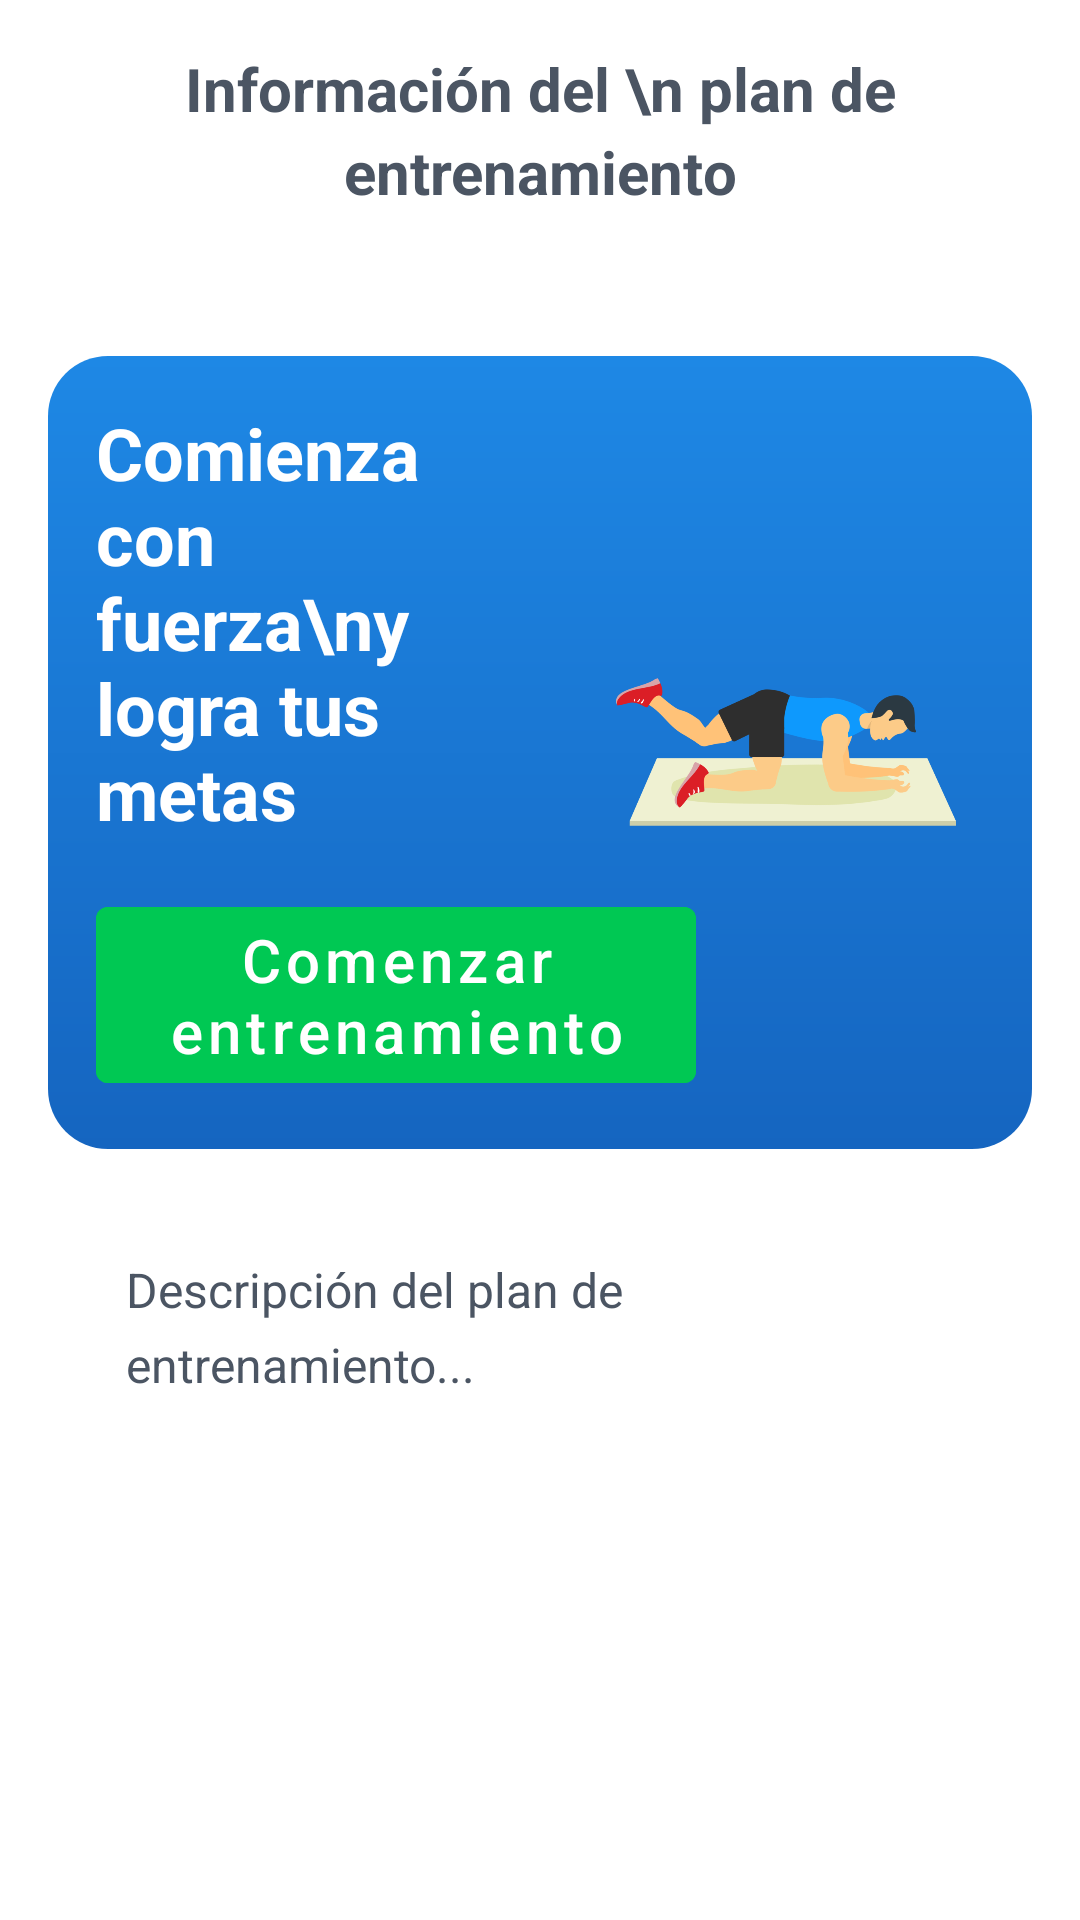

Here is an Android app screen rendered from its layout file. Give the layout XML and the strings, colors and styles it references.
<!-- AndroidManifest.xml: application theme Theme.MyHealthApp -->
<!-- res/layout/activity_training_plan_details.xml -->
<?xml version="1.0" encoding="utf-8"?>
<androidx.drawerlayout.widget.DrawerLayout
    xmlns:android="http://schemas.android.com/apk/res/android"
    xmlns:app="http://schemas.android.com/apk/res-auto"
    xmlns:tools="http://schemas.android.com/tools"
    android:id="@+id/drawer_layout"
    android:layout_width="match_parent"
    android:layout_height="match_parent"
    tools:openDrawer="start"
    android:fitsSystemWindows="true">

    
    <androidx.constraintlayout.widget.ConstraintLayout
        android:layout_width="match_parent"
        android:layout_height="match_parent"
        android:background="#FFFFFF">

        <androidx.constraintlayout.widget.ConstraintLayout
            android:id="@+id/titleLayout"
            android:layout_width="0dp"
            android:layout_height="wrap_content"
            android:padding="16dp"
            app:layout_constraintEnd_toEndOf="parent"
            app:layout_constraintStart_toStartOf="parent"
            app:layout_constraintTop_toTopOf="parent">

            <ImageButton
                android:id="@+id/backButton"
                android:layout_width="wrap_content"
                android:layout_height="wrap_content"
                android:background="?attr/selectableItemBackgroundBorderless"
                android:contentDescription="Back"
                android:padding="16dp"
                android:src="@drawable/ic_arrow_back"
                app:layout_constraintStart_toStartOf="parent"
                app:layout_constraintTop_toTopOf="parent"
                app:tint="@color/grayDark" />

            <TextView
                android:id="@+id/tituloDetalle"
                android:layout_width="match_parent"
                android:layout_height="wrap_content"
                android:layout_marginTop="32dp"
                android:layout_marginBottom="16dp"
                android:gravity="center"
                android:lineSpacingExtra="4dp"
                android:text="Información del \n plan de entrenamiento"
                android:textColor="@color/grayDark"
                android:textSize="20sp"
                android:textStyle="bold"
                app:layout_constraintBottom_toBottomOf="parent"
                app:layout_constraintStart_toStartOf="parent" />
        </androidx.constraintlayout.widget.ConstraintLayout>

        <ScrollView
            android:id="@+id/scrollContent"
            android:layout_width="0dp"
            android:layout_height="0dp"
            android:background="@android:color/transparent"
            android:fillViewport="true"
            app:layout_constraintTop_toBottomOf="@id/titleLayout"
            app:layout_constraintBottom_toBottomOf="parent"
            app:layout_constraintStart_toStartOf="parent"
            app:layout_constraintEnd_toEndOf="parent">


            <LinearLayout
                android:layout_width="match_parent"
                android:layout_height="wrap_content"
                android:orientation="vertical"
                android:padding="16dp">

                <RelativeLayout
                    android:layout_width="match_parent"
                    android:layout_height="wrap_content"
                    android:padding="16dp"
                    android:layout_marginBottom="16dp"
                    android:background="@drawable/background_card_motivacional"> 

                    <ImageView
                        android:id="@+id/imgMotivacional"
                        android:layout_width="132dp"
                        android:layout_height="132dp"
                        android:layout_alignParentEnd="true"
                        android:layout_centerVertical="true"
                        android:scaleType="centerInside"
                        android:src="@drawable/plancha" />

                    <TextView
                        android:id="@+id/textoMotivacional"
                        android:layout_width="wrap_content"
                        android:layout_height="wrap_content"
                        android:text="Comienza con fuerza\ny logra tus metas"
                        android:textColor="#FFFFFF"
                        android:textSize="24sp"
                        android:textStyle="bold"
                        android:layout_alignParentStart="true"
                        android:layout_toStartOf="@id/imgMotivacional"
                        android:layout_marginEnd="16dp" />

                    <Button
                        android:id="@+id/btnComenzar"
                        android:layout_width="wrap_content"
                        android:layout_height="wrap_content"
                        android:maxWidth="200dp"
                        android:text="Comenzar entrenamiento"
                        android:textAllCaps="false"
                        android:textColor="@color/white"
                        android:textSize="20sp"
                        android:backgroundTint="#00C853"
                        android:layout_below="@id/textoMotivacional"
                        android:layout_marginTop="16dp"
                        android:layout_alignParentStart="true"
                        android:layout_marginEnd="16dp"/>
                </RelativeLayout>


                <TextView
                    android:id="@+id/infoDetalle"
                    android:layout_width="match_parent"
                    android:layout_height="wrap_content"
                    android:text="Descripción del plan de entrenamiento..."
                    android:textColor="@color/grayDark"
                    android:textSize="16sp"
                    android:lineSpacingExtra="6dp"
                    android:layout_marginHorizontal="6dp"
                    android:elevation="8dp"
                    android:padding="20dp"
                    android:background="@drawable/rounded_white_background"
                    android:layout_marginBottom="16dp" />

                <androidx.recyclerview.widget.RecyclerView
                    android:id="@+id/recyclerEjercicios"
                    android:layout_width="match_parent"
                    android:layout_height="wrap_content"
                    android:nestedScrollingEnabled="false"
                    android:layout_marginBottom="16dp" />
            </LinearLayout>
        </ScrollView>

    </androidx.constraintlayout.widget.ConstraintLayout>
</androidx.drawerlayout.widget.DrawerLayout>
<!-- resources referenced by this layout -->
<resources>
  <color name="grayDark">#4B5563</color>
  <color name="white">#FFFFFF</color>
  <!-- drawable background_card_motivacional (drawable) -->
  <?xml version="1.0" encoding="utf-8"?>
  <shape xmlns:android="http://schemas.android.com/apk/res/android"
      android:shape="rectangle">
  
      
      <gradient
          android:angle="270"
          android:startColor="#1E88E5"
          android:endColor="#1565C0"
          android:type="linear" />
  
      
      <corners
          android:radius="20dp" />
  
  </shape>
  <!-- drawable plancha: png bitmap (drawable, 46384 bytes) -->
  <style name="Theme.MyHealthApp" parent="Theme.MaterialComponents.Light.NoActionBar">
          <item name="android:forceDarkAllowed" tools:targetApi="q">false</item>
      </style>
</resources>
